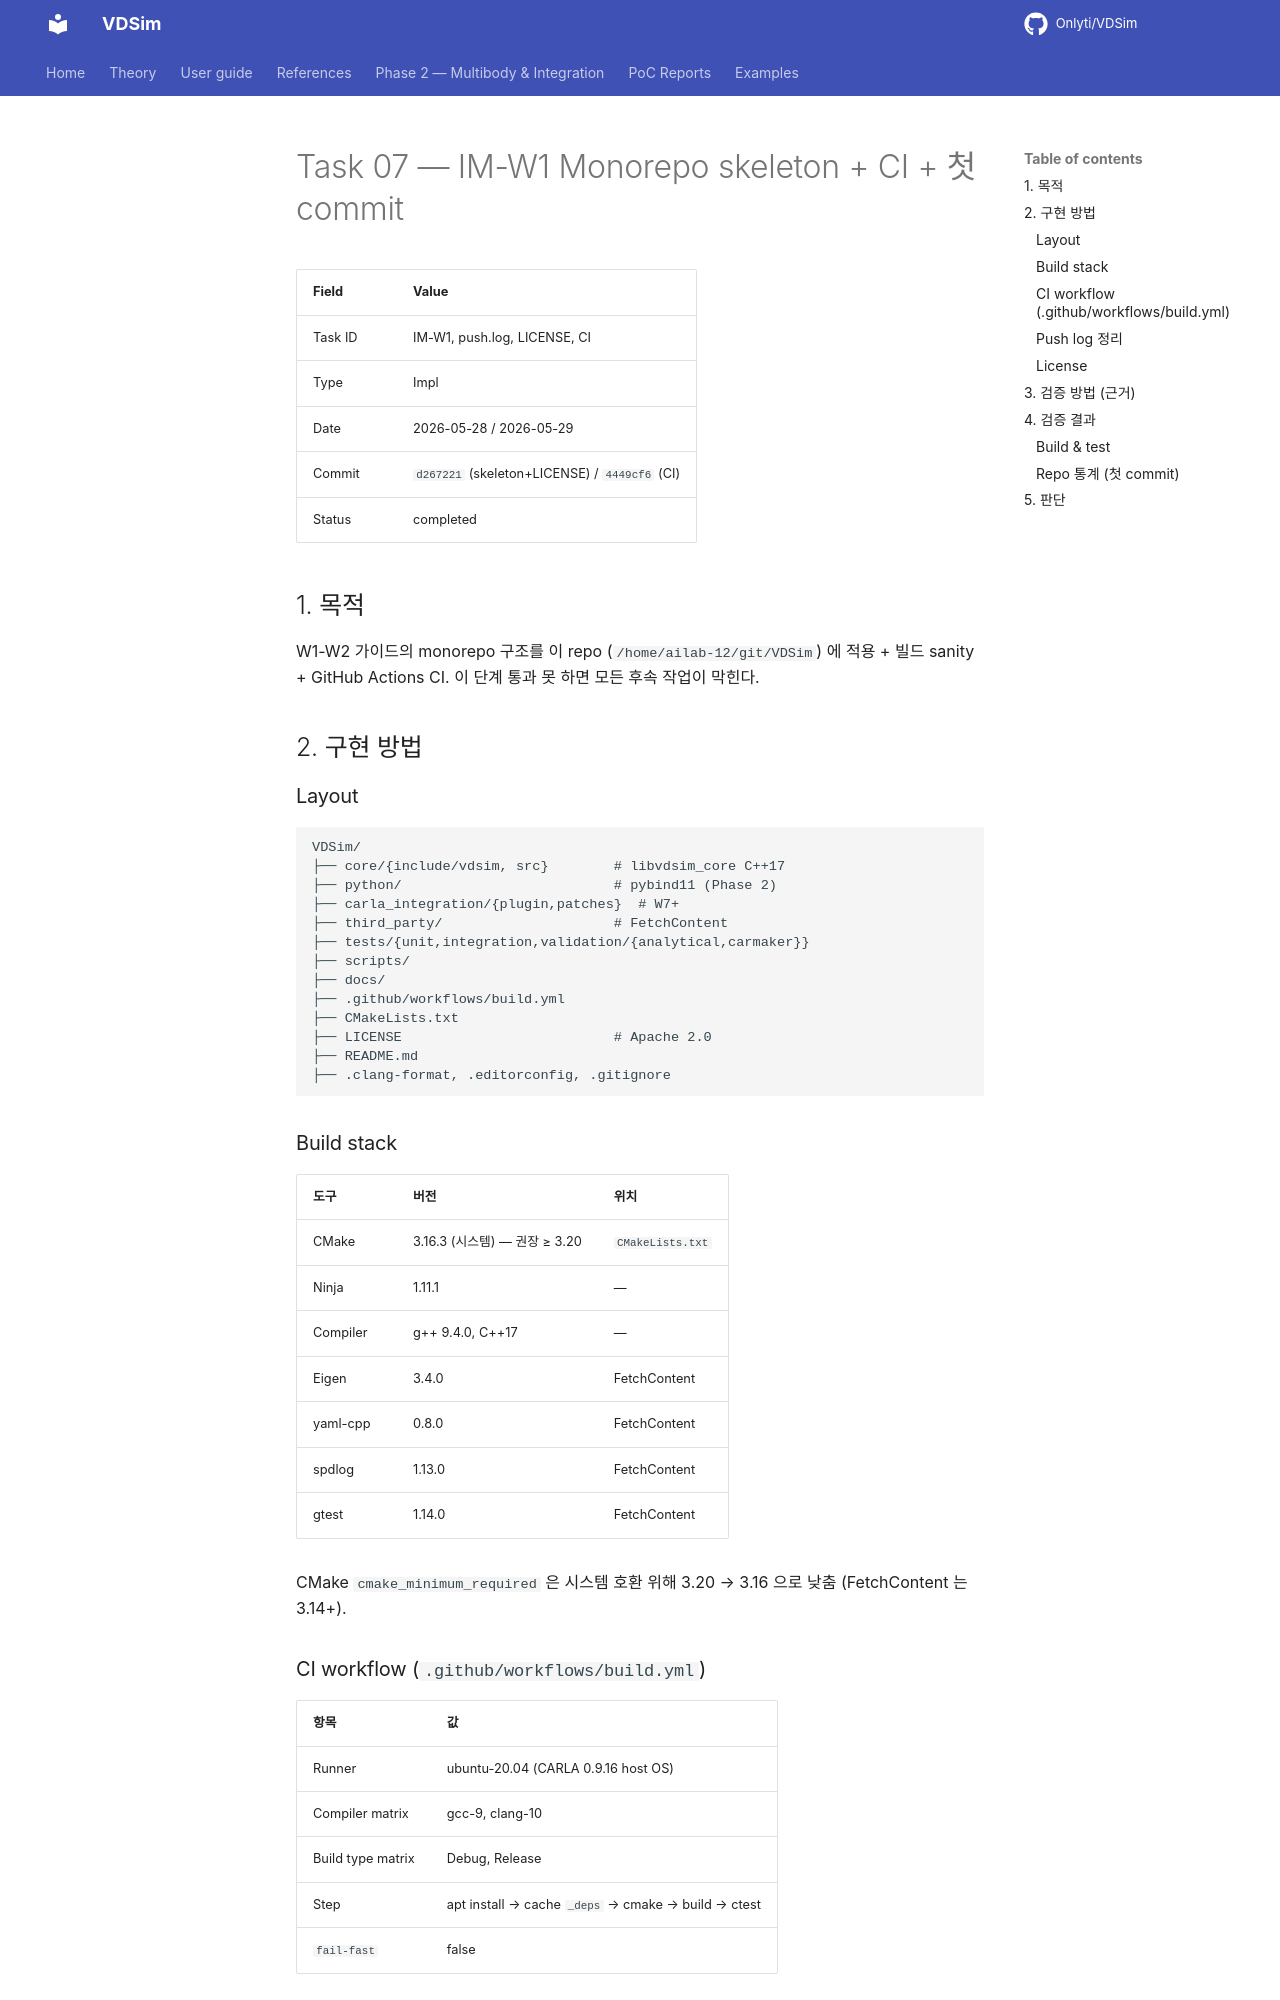

repository: Onlyti/VDSim · page: v0.8.2/tasks/07_W1_skeleton_and_ci/index.html · generator: mkdocs

# Task 07 — IM-W1 Monorepo skeleton + CI + 첫 commit

| Field | Value |
|---|---|
| Task ID | IM-W1, push.log, LICENSE, CI |
| Type | Impl |
| Date | 2026-05-28 / 2026-05-29 |
| Commit | `d267221` (skeleton+LICENSE) / `4449cf6` (CI) |
| Status | completed |

## 1. 목적

W1-W2 가이드의 monorepo 구조를 이 repo (`/home/ailab-12/git/VDSim`) 에 적용 + 빌드 sanity + GitHub Actions CI. 이 단계 통과 못 하면 모든 후속 작업이 막힌다.

## 2. 구현 방법

### Layout

```
VDSim/
├── core/{include/vdsim, src}        # libvdsim_core C++17
├── python/                          # pybind11 (Phase 2)
├── carla_integration/{plugin,patches}  # W7+
├── third_party/                     # FetchContent
├── tests/{unit,integration,validation/{analytical,carmaker}}
├── scripts/
├── docs/
├── .github/workflows/build.yml
├── CMakeLists.txt
├── LICENSE                          # Apache 2.0
├── README.md
├── .clang-format, .editorconfig, .gitignore
```

### Build stack

| 도구 | 버전 | 위치 |
|---|---|---|
| CMake | 3.16.3 (시스템) — 권장 ≥ 3.20 | `CMakeLists.txt` |
| Ninja | 1.11.1 | — |
| Compiler | g++ 9.4.0, C++17 | — |
| Eigen | 3.4.0 | FetchContent |
| yaml-cpp | 0.8.0 | FetchContent |
| spdlog | 1.13.0 | FetchContent |
| gtest | 1.14.0 | FetchContent |

CMake `cmake_minimum_required` 은 시스템 호환 위해 3.20 → 3.16 으로 낮춤 (FetchContent 는 3.14+).

### CI workflow (`.github/workflows/build.yml`)

| 항목 | 값 |
|---|---|
| Runner | ubuntu-20.04 (CARLA 0.9.16 host OS) |
| Compiler matrix | gcc-9, clang-10 |
| Build type matrix | Debug, Release |
| Step | apt install → cache `_deps` → cmake → build → ctest |
| `fail-fast` | false |
